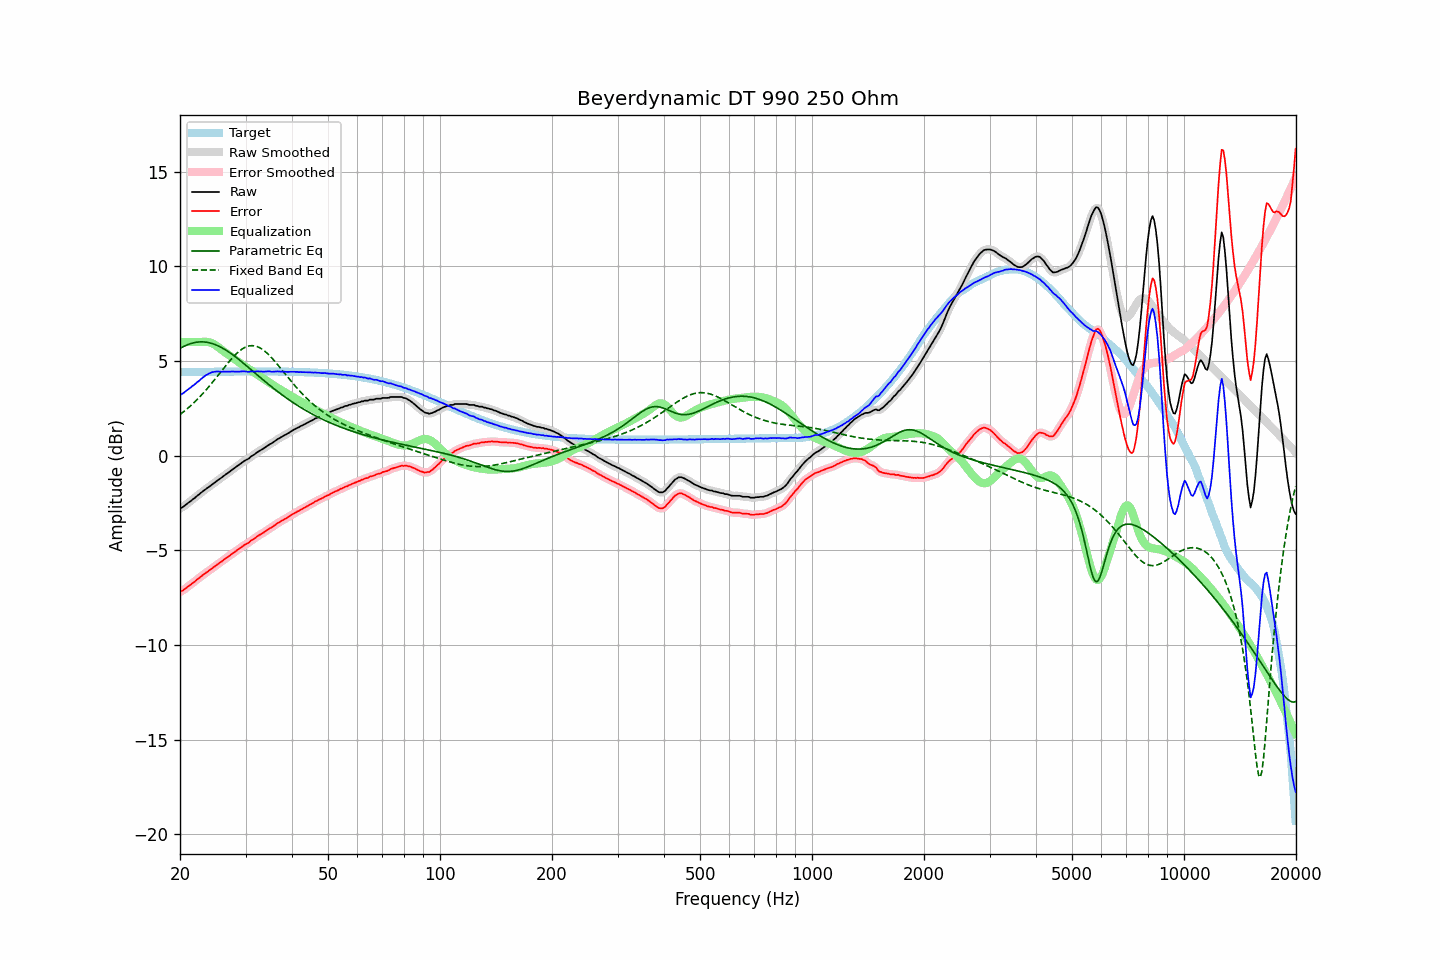

The table this chart was drawn from, first rows:
frequency, raw, error, smoothed, error_smoothed, equalization, parametric_eq, fixed_band_eq, equalized_raw, equalized_smoothed, target
20.00, -2.79, -7.20, -2.80, -7.20, 6.00, 5.66, 2.17, 3.21, 3.20, 4.41
20.20, -2.75, -7.16, -2.75, -7.16, 6.00, 5.71, 2.23, 3.25, 3.25, 4.41
20.40, -2.70, -7.11, -2.69, -7.10, 6.00, 5.76, 2.30, 3.30, 3.31, 4.41
20.61, -2.63, -7.04, -2.64, -7.05, 6.00, 5.80, 2.37, 3.37, 3.36, 4.41
20.81, -2.57, -6.98, -2.57, -6.98, 6.00, 5.83, 2.44, 3.43, 3.43, 4.41
21.02, -2.50, -6.91, -2.51, -6.92, 6.00, 5.87, 2.51, 3.50, 3.49, 4.41
21.23, -2.44, -6.86, -2.44, -6.85, 6.00, 5.90, 2.59, 3.56, 3.56, 4.41
21.44, -2.38, -6.80, -2.38, -6.79, 6.00, 5.93, 2.66, 3.62, 3.62, 4.41
21.66, -2.30, -6.72, -2.31, -6.73, 6.00, 5.95, 2.74, 3.70, 3.69, 4.42
21.87, -2.25, -6.67, -2.24, -6.66, 6.00, 5.97, 2.82, 3.75, 3.76, 4.42
22.09, -2.17, -6.59, -2.17, -6.59, 6.00, 5.99, 2.90, 3.83, 3.83, 4.42
22.31, -2.10, -6.52, -2.11, -6.53, 6.00, 6.00, 2.99, 3.90, 3.89, 4.42
22.54, -2.04, -6.46, -2.04, -6.46, 6.00, 6.01, 3.08, 3.96, 3.96, 4.42
22.76, -1.96, -6.38, -1.97, -6.39, 6.00, 6.01, 3.17, 4.04, 4.04, 4.42
22.99, -1.90, -6.32, -1.90, -6.32, 6.01, 6.01, 3.26, 4.11, 4.11, 4.42
23.22, -1.83, -6.26, -1.83, -6.26, 6.01, 6.00, 3.35, 4.18, 4.18, 4.42
23.45, -1.77, -6.20, -1.77, -6.20, 6.01, 6.00, 3.45, 4.24, 4.24, 4.42
23.69, -1.71, -6.14, -1.71, -6.14, 6.00, 5.98, 3.55, 4.29, 4.29, 4.43
23.92, -1.65, -6.08, -1.65, -6.08, 5.99, 5.97, 3.65, 4.34, 4.34, 4.43
24.16, -1.59, -6.02, -1.59, -6.02, 5.96, 5.95, 3.75, 4.37, 4.38, 4.43
24.40, -1.52, -5.95, -1.53, -5.95, 5.93, 5.92, 3.85, 4.41, 4.40, 4.43
24.65, -1.46, -5.89, -1.46, -5.89, 5.89, 5.89, 3.96, 4.42, 4.43, 4.43
24.89, -1.40, -5.83, -1.40, -5.83, 5.84, 5.86, 4.06, 4.44, 4.44, 4.43
25.14, -1.33, -5.76, -1.33, -5.77, 5.78, 5.83, 4.17, 4.45, 4.44, 4.43
25.39, -1.27, -5.70, -1.27, -5.71, 5.72, 5.79, 4.28, 4.44, 4.44, 4.43
25.65, -1.21, -5.65, -1.21, -5.64, 5.65, 5.75, 4.38, 4.44, 4.44, 4.43
25.91, -1.15, -5.59, -1.15, -5.58, 5.58, 5.70, 4.49, 4.43, 4.43, 4.43
26.16, -1.08, -5.52, -1.09, -5.52, 5.52, 5.65, 4.60, 4.44, 4.43, 4.43
26.43, -1.02, -5.46, -1.02, -5.46, 5.46, 5.60, 4.70, 4.44, 4.44, 4.44
26.69, -0.96, -5.40, -0.96, -5.40, 5.40, 5.55, 4.81, 4.44, 4.44, 4.44
26.96, -0.90, -5.34, -0.90, -5.34, 5.34, 5.49, 4.91, 4.43, 4.43, 4.44
27.23, -0.84, -5.28, -0.84, -5.28, 5.28, 5.44, 5.01, 4.43, 4.44, 4.44
27.50, -0.77, -5.21, -0.78, -5.21, 5.21, 5.38, 5.11, 4.44, 4.44, 4.44
27.77, -0.71, -5.15, -0.71, -5.15, 5.15, 5.31, 5.20, 4.44, 4.44, 4.44
28.05, -0.65, -5.09, -0.65, -5.09, 5.09, 5.25, 5.29, 4.44, 4.44, 4.44
28.33, -0.59, -5.03, -0.59, -5.03, 5.03, 5.18, 5.38, 4.44, 4.44, 4.44
28.62, -0.52, -4.96, -0.53, -4.97, 4.97, 5.12, 5.45, 4.44, 4.44, 4.44
28.90, -0.47, -4.91, -0.47, -4.91, 4.91, 5.05, 5.53, 4.43, 4.44, 4.44
29.19, -0.40, -4.84, -0.40, -4.84, 4.85, 4.98, 5.59, 4.45, 4.45, 4.44
29.48, -0.34, -4.78, -0.34, -4.78, 4.79, 4.91, 5.65, 4.45, 4.45, 4.44
29.78, -0.28, -4.73, -0.29, -4.73, 4.73, 4.84, 5.70, 4.45, 4.45, 4.44
30.08, -0.23, -4.68, -0.24, -4.68, 4.68, 4.77, 5.74, 4.45, 4.44, 4.44
30.38, -0.19, -4.64, -0.19, -4.63, 4.62, 4.70, 5.77, 4.43, 4.43, 4.44
30.68, -0.14, -4.59, -0.13, -4.57, 4.56, 4.63, 5.79, 4.42, 4.44, 4.44
30.99, -0.05, -4.50, -0.07, -4.51, 4.51, 4.56, 5.81, 4.45, 4.44, 4.44
31.30, -0.00, -4.45, -0.01, -4.45, 4.45, 4.48, 5.81, 4.45, 4.44, 4.44
31.61, 0.05, -4.40, 0.06, -4.39, 4.39, 4.41, 5.80, 4.44, 4.45, 4.44
31.93, 0.11, -4.34, 0.11, -4.33, 4.34, 4.34, 5.78, 4.44, 4.45, 4.44
32.24, 0.18, -4.27, 0.17, -4.27, 4.28, 4.27, 5.76, 4.46, 4.45, 4.44
32.57, 0.23, -4.22, 0.23, -4.22, 4.22, 4.19, 5.72, 4.45, 4.45, 4.44
32.89, 0.28, -4.17, 0.28, -4.16, 4.17, 4.12, 5.68, 4.44, 4.44, 4.44
33.22, 0.33, -4.12, 0.33, -4.12, 4.11, 4.05, 5.63, 4.44, 4.44, 4.44
33.55, 0.38, -4.06, 0.38, -4.06, 4.06, 3.98, 5.57, 4.43, 4.44, 4.44
33.89, 0.44, -4.01, 0.44, -4.00, 4.00, 3.91, 5.50, 4.44, 4.44, 4.44
34.23, 0.50, -3.95, 0.50, -3.94, 3.95, 3.84, 5.42, 4.45, 4.45, 4.44
34.57, 0.56, -3.88, 0.55, -3.89, 3.89, 3.77, 5.34, 4.45, 4.45, 4.44
34.92, 0.61, -3.83, 0.60, -3.84, 3.84, 3.70, 5.26, 4.45, 4.44, 4.44
35.27, 0.65, -3.79, 0.65, -3.79, 3.78, 3.63, 5.17, 4.43, 4.44, 4.44
35.62, 0.71, -3.73, 0.71, -3.73, 3.73, 3.57, 5.07, 4.43, 4.43, 4.44
35.97, 0.77, -3.67, 0.77, -3.67, 3.67, 3.50, 4.98, 4.44, 4.44, 4.44
... 635 more rows
